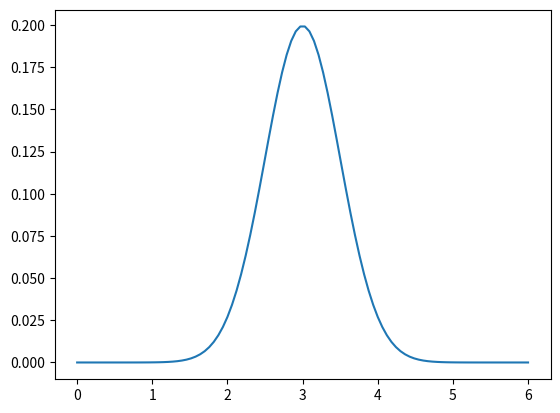
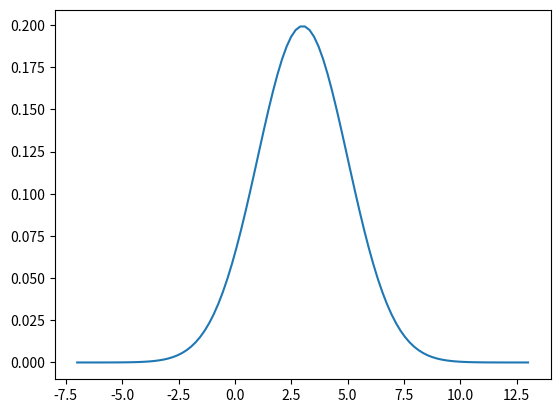

These figures' Python source, in order:
import math
import numpy as np
import matplotlib.pyplot as plt
from scipy.stats import norm

# 1번
def my_pdf(x, mu, sigma):
    return ((sigma * math.sqrt(2*math.pi))**(-1)) * (math.exp((-1)*((x-mu)**2)/2*sigma**2))

x_values = np.linspace(0, 6, 100)
pdf_values = [my_pdf(x, 3, 2) for x in x_values]

plt.plot(x_values, pdf_values)
plt.show()
plt.clf()

# 1번 다르게
# math는 값을 하나만 받음. np는 벡터 처리가 가능함.
def Norm(x, mu, sigma):
    return (1/(sigma * np.sqrt(2 * np.pi))) * np.exp(-0.5 * ((x - mu) / sigma)**2)
k=np.linspace(-7,13,100)

my_n=Norm(k,3,2)

plt.plot(k,my_n)
plt.show()
plt.clf()

# 2번
norm.cdf(3, loc=2, scale=3)
norm.cdf(5, loc=2, scale=3) - norm.cdf(2, loc=2, scale=3)
norm.cdf(3, loc=2, scale=3) + (1 - norm.cdf(7, loc=2, scale=3))

# 3번
norm.ppf(0.95, loc=30, scale=2)
